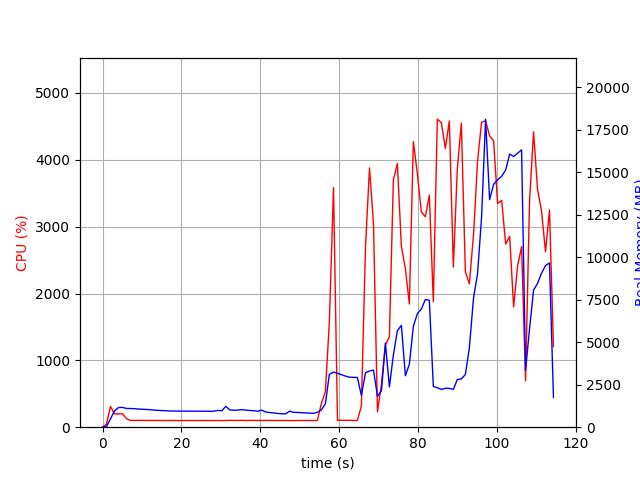

The table this chart was drawn from, first rows:
elapsed_time, nproc, cpu, mem_real, mem_virtual
4.1484832763671875e-05, 1, 0.0, 12.88, 3192
1.006, 1, 46.7, 39.37, 609.3
2.016, 1, 310.2, 492.2, 4449
3.023, 1, 199.4, 954.4, 4903
4.031, 1, 199.4, 1154, 5183
5.039, 1, 200.5, 1166, 5183
6.046, 1, 129.0, 1105, 5183
7.053, 1, 101.3, 1098, 5183
8.06, 1, 100.3, 1090, 5183
9.068, 1, 101.2, 1070, 5183
10.08, 1, 101.2, 1057, 5183
11.08, 1, 100.2, 1043, 5183
12.09, 1, 100.2, 1030, 5183
13.1, 1, 101.1, 1007, 5183
14.11, 1, 100.0, 988, 5183
15.12, 1, 99.1, 978.3, 5183
16.13, 1, 100.0, 969, 5183
17.14, 1, 101.1, 951.1, 5183
18.15, 1, 100.0, 951.1, 5183
19.16, 1, 99.1, 947.1, 5183
20.17, 1, 100.0, 947.1, 5183
21.18, 1, 100.1, 941.1, 5183
22.19, 1, 100.1, 941.1, 5183
23.19, 1, 99.1, 941.1, 5183
24.2, 1, 100.1, 941.1, 5183
25.21, 1, 100.0, 941.1, 5183
26.22, 1, 100.0, 941.1, 5183
27.23, 1, 100.0, 935.5, 5183
28.24, 1, 99.1, 943.5, 5183
29.25, 1, 100.9, 986.8, 5231
30.26, 1, 99.0, 969.2, 5231
31.27, 1, 100.1, 1228, 5391
32.28, 1, 102.0, 1013, 5391
33.29, 1, 101.1, 997.9, 5391
34.3, 1, 100.0, 1006, 5391
35.31, 1, 103.0, 1034, 5391
36.32, 1, 99.1, 1005, 5391
37.33, 1, 102.1, 982.9, 5391
38.34, 1, 101.9, 968.8, 5391
39.35, 1, 101.0, 939.5, 5391
40.36, 1, 100.1, 1003, 5391
41.37, 1, 102.0, 895.4, 5391
42.38, 1, 101.0, 862.9, 5391
43.39, 1, 100.0, 839, 5391
44.4, 1, 101.0, 809.5, 5391
45.41, 1, 99.9, 790.9, 5391
46.42, 1, 101.1, 784.4, 5391
47.43, 1, 99.1, 944.5, 5391
48.44, 1, 99.9, 869.5, 5391
49.45, 1, 99.9, 868, 5391
50.46, 1, 100.9, 853, 5391
51.47, 1, 100.1, 841.7, 5391
52.48, 1, 101.0, 830.1, 5391
53.49, 1, 100.1, 815.8, 5391
54.5, 1, 101.0, 877.5, 5391
55.51, 1, 355.7, 1025, 5501
56.52, 1, 530.8, 1373, 7670
57.53, 1, 1567, 3108, 12232
58.58, 1, 3584, 3241, 12417
59.59, 1, 103.0, 3175, 12417
... 54 more rows
